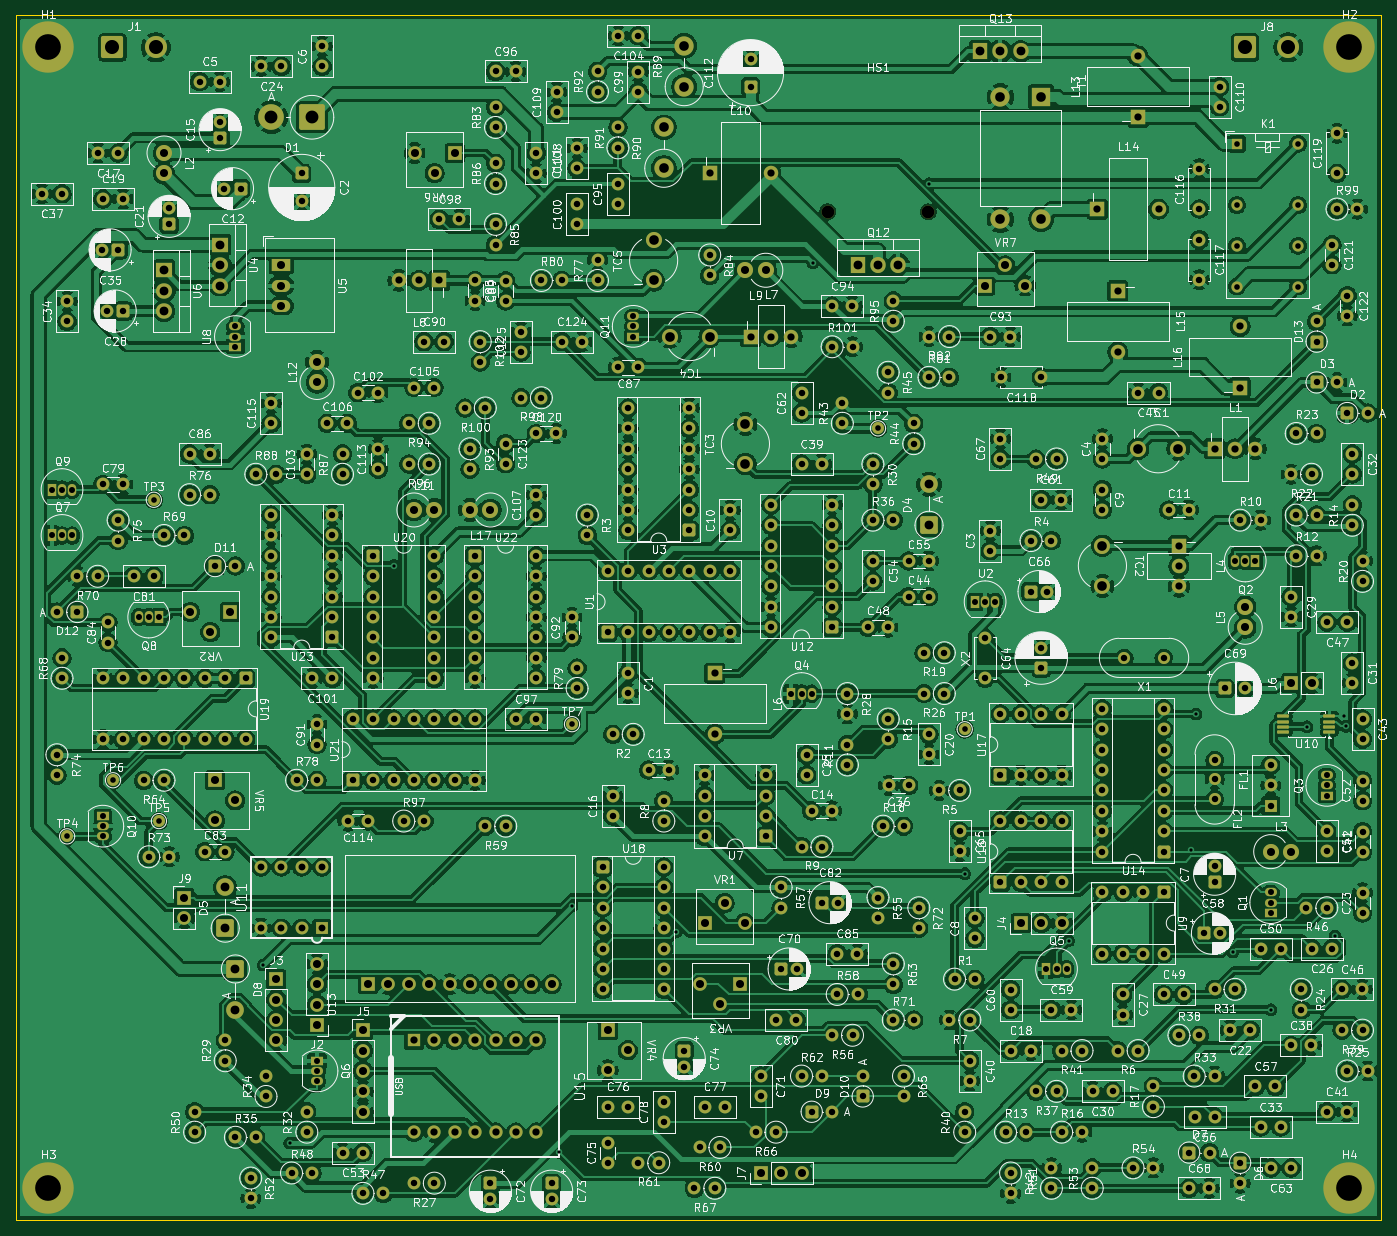
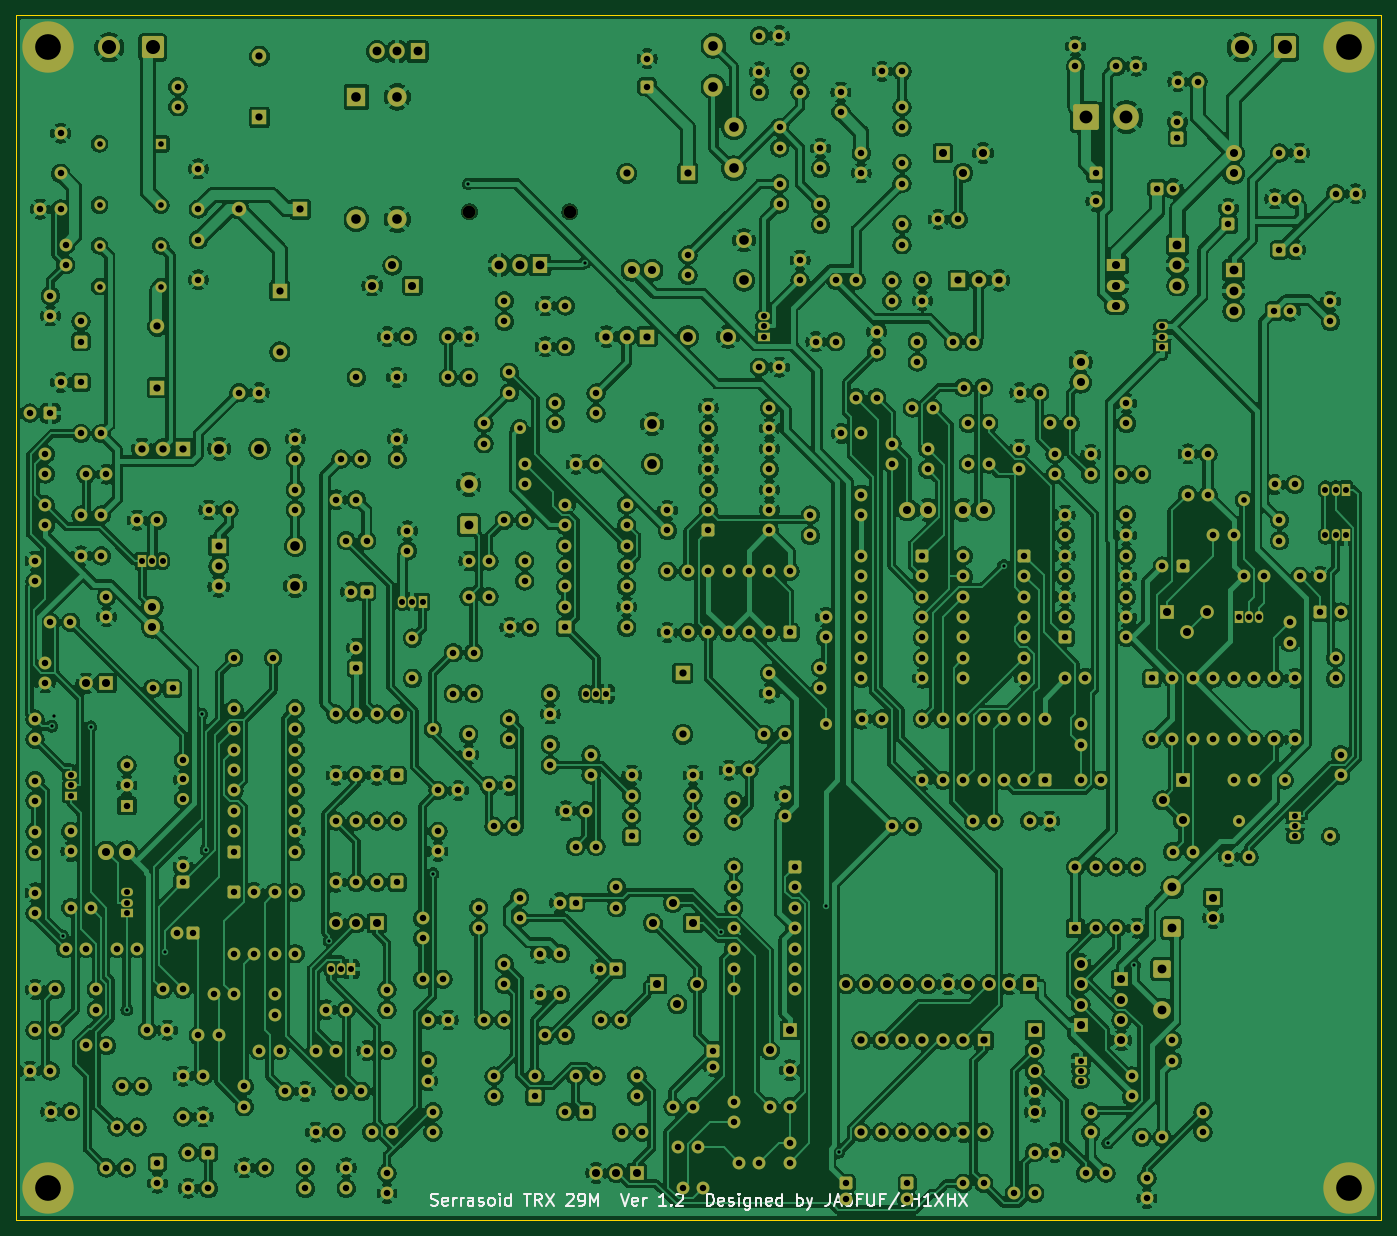
Circuit board: 11 layer files. Board 170.0 x 150.0 mm.
- bottom_copper: Serrasoid_TRX-B_Cu.gbl (1129467 bytes)
- bottom_mask: Serrasoid_TRX-B_Mask.gbs (31354 bytes)
- paste: Serrasoid_TRX-B_Paste.gbp (458 bytes)
- bottom_silk: Serrasoid_TRX-B_Silkscreen.gbo (50046 bytes)
- outline: Serrasoid_TRX-Edge_Cuts.gm1 (628 bytes)
- top_copper: Serrasoid_TRX-F_Cu.gtl (1163257 bytes)
- top_mask: Serrasoid_TRX-F_Mask.gts (31682 bytes)
- paste: Serrasoid_TRX-F_Paste.gtp (1331 bytes)
- top_silk: Serrasoid_TRX-F_Silkscreen.gto (780799 bytes)
- drill: Serrasoid_TRX-NPTH.drl (362 bytes)
- drill: Serrasoid_TRX-PTH.drl (14774 bytes)

=== bottom_copper: Serrasoid_TRX-B_Cu.gbl (1129467 bytes, source omitted) ===
=== bottom_mask: Serrasoid_TRX-B_Mask.gbs (31354 bytes, source omitted) ===
=== paste: Serrasoid_TRX-B_Paste.gbp ===
%TF.GenerationSoftware,KiCad,Pcbnew,10.0.6*%
%TF.CreationDate,2026-10-29T06:35:23+09:00*%
%TF.ProjectId,Serrasoid_TRX,53657272-6173-46f6-9964-5f5452582e6b,rev?*%
%TF.SameCoordinates,Original*%
%TF.FileFunction,Paste,Bot*%
%TF.FilePolarity,Positive*%
%FSLAX46Y46*%
G04 Gerber Fmt 4.6, Leading zero omitted, Abs format (unit mm)*
G04 Created by KiCad (PCBNEW 10.0.6) date 2026-10-29 06:35:23*
%MOMM*%
%LPD*%
G01*
G04 APERTURE LIST*
G04 APERTURE END LIST*
M02*

=== bottom_silk: Serrasoid_TRX-B_Silkscreen.gbo (50046 bytes, source omitted) ===
=== outline: Serrasoid_TRX-Edge_Cuts.gm1 ===
%TF.GenerationSoftware,KiCad,Pcbnew,10.0.6*%
%TF.CreationDate,2026-10-29T06:35:23+09:00*%
%TF.ProjectId,Serrasoid_TRX,53657272-6173-46f6-9964-5f5452582e6b,rev?*%
%TF.SameCoordinates,Original*%
%TF.FileFunction,Profile,NP*%
%FSLAX46Y46*%
G04 Gerber Fmt 4.6, Leading zero omitted, Abs format (unit mm)*
G04 Created by KiCad (PCBNEW 10.0.6) date 2026-10-29 06:35:23*
%MOMM*%
%LPD*%
G01*
G04 APERTURE LIST*
%TA.AperFunction,Profile*%
%ADD10C,0.100000*%
%TD*%
G04 APERTURE END LIST*
D10*
X0Y0D02*
X170000000Y0D01*
X0Y-150000000D02*
X0Y0D01*
X170000000Y0D02*
X170000000Y-150000000D01*
X170000000Y-150000000D02*
X0Y-150000000D01*
M02*

=== top_copper: Serrasoid_TRX-F_Cu.gtl (1163257 bytes, source omitted) ===
=== top_mask: Serrasoid_TRX-F_Mask.gts (31682 bytes, source omitted) ===
=== paste: Serrasoid_TRX-F_Paste.gtp (1331 bytes, source withheld) ===
=== top_silk: Serrasoid_TRX-F_Silkscreen.gto (780799 bytes, source omitted) ===
=== drill: Serrasoid_TRX-NPTH.drl ===
M48
; DRILL file KiCad 10.0.6 date 2026-10-29T06:35:24
; FORMAT={-:-/ absolute / metric / decimal}
; #@! TF.CreationDate,2026-10-29T06:35:24+09:00
; #@! TF.GenerationSoftware,Kicad,Pcbnew,10.0.6
; #@! TF.FileFunction,NonPlated,1,4,NPTH
FMAT,2
METRIC
; #@! TA.AperFunction,NonPlated,NPTH,ComponentDrill
T1C1.600
%
G90
G05
T1
X101.065Y-24.465
X113.565Y-24.465
M30

=== drill: Serrasoid_TRX-PTH.drl (14774 bytes, source omitted) ===
